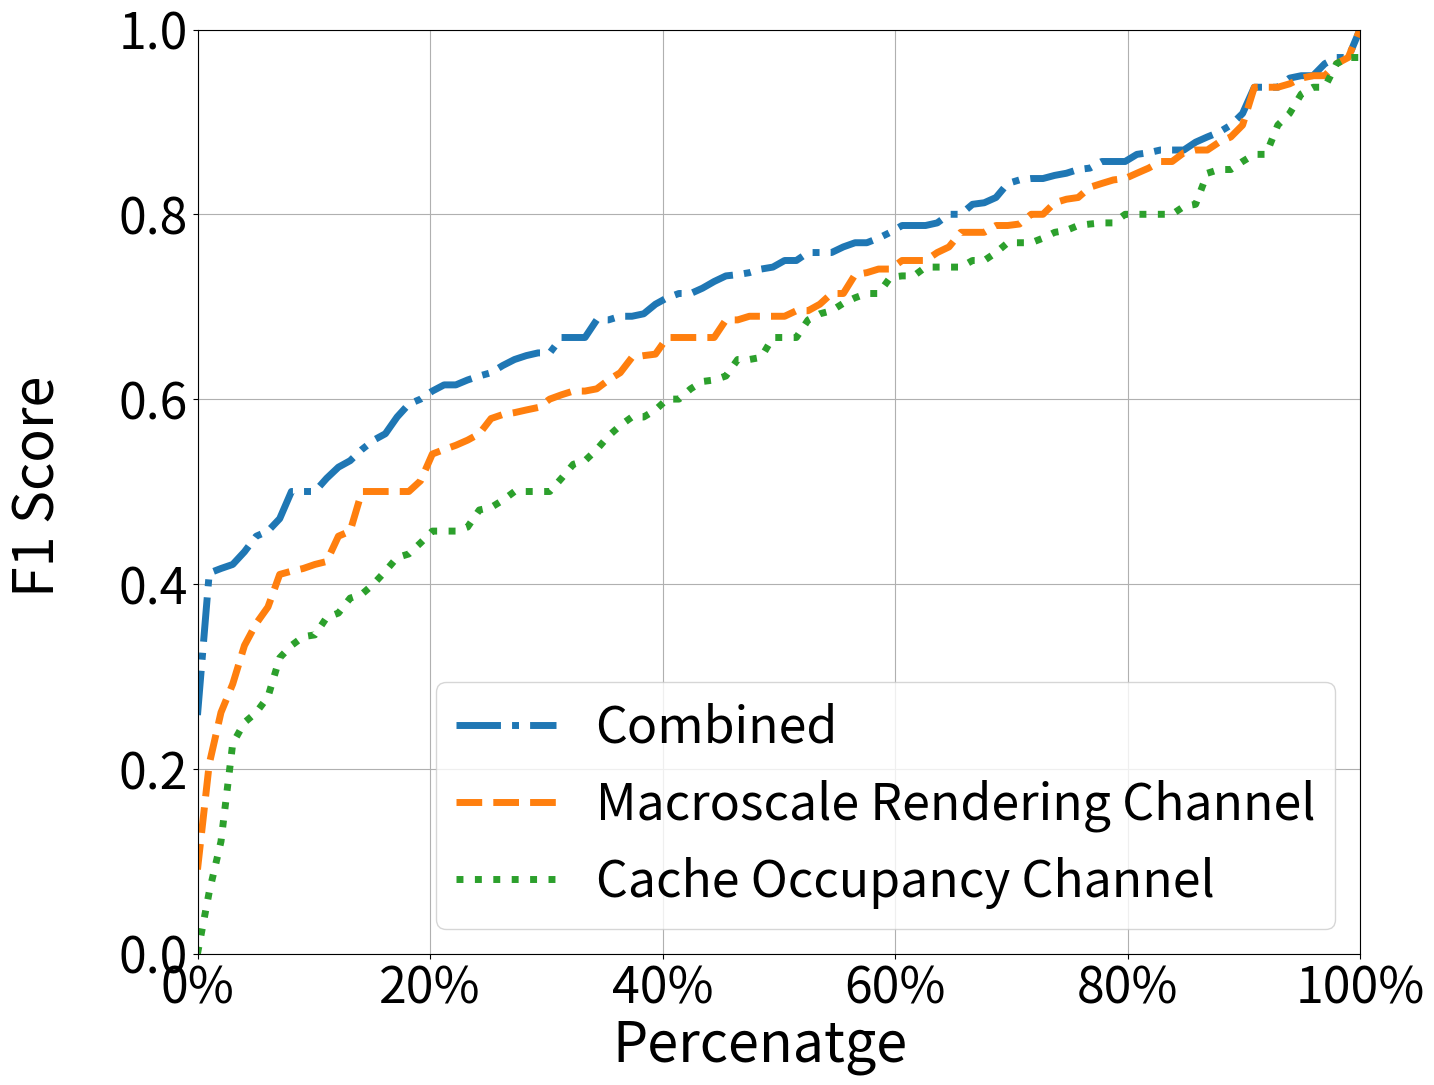

The script that saved this image:
import numpy as np
import matplotlib.pyplot as plt

np.random.seed(19680801)

mu = 200
sigma = 25
n_bins = 100
x = np.random.normal(mu, sigma, size=100)
combined = np.fromstring('0.6666666666666667, 0.888888888888889, 0.45161290322580644, 0.5333333333333333, 0.8636363636363636, 0.7199999999999999, 0.6000000000000001, 0.6874999999999999, 0.8484848484848485, 0.787878787878788, 0.689655172413793, 0.7878787878787877, 0.9375, 0.6285714285714286, 0.34782608695652173, 0.45161290322580644, 0.4375, 0.6666666666666666, 0.5, 0.8444444444444444, 0.6923076923076923, 0.896551724137931, 0.64, 0.7906976744186046, 0.7906976744186046, 0.8947368421052632, 0.8695652173913043, 0.5, 0.7407407407407406, 0.65, 0.8387096774193549, 0.7096774193548386, 0.39999999999999997, 0.6545454545454547, 0.6428571428571429, 0.7450980392156864, 0.43478260869565216, 0.6153846153846153, 0.5, 0.8181818181818181, 0.5333333333333333, 0.6857142857142857, 0.4242424242424242, 0.7096774193548386, 0.606060606060606, 0.8421052631578947, 0.631578947368421, 0.7586206896551724, 0.9090909090909091, 0.8484848484848485, 0.9500000000000001, 0.6428571428571429, 0.787878787878788, 0.7727272727272727, 0.4324324324324324, 0.7000000000000001, 0.761904761904762, 0.5263157894736841, 0.411764705882353, 0.6857142857142857, 0.8333333333333334, 0.7777777777777777, 0.7, 0.5238095238095238, 0.4878048780487805, 0.7692307692307692, 0.6666666666666667, 0.8484848484848485, 0.689655172413793, 0.5454545454545454, 0.7272727272727272, 0.8421052631578948, 0.6153846153846153, 0.9166666666666666, 0.7500000000000001, 0.7272727272727273, 0.6666666666666666, 0.7096774193548386, 0.6363636363636365, 0.5945945945945946, 0.6206896551724138, 0.8108108108108109, 0.25806451612903225, 0.5999999999999999, 0.5806451612903225, 0.7804878048780488, 0.41025641025641024, 0.6857142857142857, 0.65, 0.6451612903225806, 0.7058823529411765, 0.6153846153846154, 0.8666666666666666, 0.6, 0.5517241379310345, 0.47058823529411764, 0.8500000000000001, 0.7333333333333334, 0.8333333333333333, 0.9411764705882353', dtype=float, sep=',')
cache = np.fromstring('0.5806451612903226, 0.6666666666666667, 0.4137931034482759, 0.46153846153846156, 0.8444444444444444, 0.6666666666666666, 0.742857142857143, 0.48275862068965514, 0.8108108108108109, 0.6666666666666666, 0.6451612903225806, 0.6, 0.9375, 0.3846153846153846, 0.32, 0.5142857142857143, 0.34285714285714286, 0.5454545454545455, 0.27777777777777773, 0.7999999999999999, 0.6, 0.9375, 0.45714285714285713, 0.7906976744186046, 0.782608695652174, 0.9302325581395349, 0.8085106382978724, 0.7692307692307692, 0.6428571428571429, 0.6206896551724138, 0.787878787878788, 0.7741935483870969, 0.3448275862068965, 0.7037037037037038, 0.26086956521739135, 0.7906976744186046, 0.12121212121212122, 0.36363636363636365, 0.06666666666666667, 0.7692307692307692, 0.625, 0.5, 0.4444444444444444, 0.7333333333333334, 0.7142857142857142, 0.8648648648648649, 0.7096774193548387, 0.6923076923076923, 0.9696969696969697, 0.8484848484848485, 0.8648648648648648, 0.8571428571428571, 0.56, 0.6857142857142857, 0.5, 0.742857142857143, 0.7142857142857143, 0.3684210526315789, 0.2272727272727273, 0.7317073170731708, 0.75, 0.7499999999999999, 0.8000000000000002, 0.42857142857142855, 0.5294117647058824, 0.6428571428571429, 0.5333333333333333, 0.9090909090909091, 0.7692307692307692, 0.4, 0.6956521739130435, 0.7999999999999999, 0.48, 0.962962962962963, 0.6111111111111113, 0.742857142857143, 0.7333333333333334, 0.7428571428571429, 0.49056603773584906, 0.45714285714285713, 0.4571428571428572, 0.7894736842105262, 0, 0.5, 0.38888888888888884, 0.7804878048780488, 0.33333333333333326, 0.5806451612903226, 0.4999999999999999, 0.588235294117647, 0.8484848484848485, 0.6190476190476191, 0.8, 0.25, 0.5714285714285714, 0.43243243243243246, 0.8, 0.7586206896551724, 0.896551724137931, 0.9696969696969697 ', dtype=float, sep=',')
rendering = np.fromstring('0.6896551724137931, 0.6956521739130435, 0.2608695652173913, 0.45161290322580644, 0.8695652173913043, 0.608695652173913, 0.8387096774193549, 0.7368421052631577, 0.9375, 0.6857142857142857, 0.7878787878787877, 0.8000000000000002, 0.9375, 0.5789473684210527, 0.4210526315789474, 0.5116279069767442, 0.45714285714285713, 0.5882352941176471, 0.35714285714285715, 0.8695652173913043, 0.5999999999999999, 0.9375, 0.7142857142857143, 0.8571428571428571, 0.7804878048780488, 0.9500000000000001, 0.8163265306122449, 0.6896551724137931, 0.7407407407407406, 0.6486486486486486, 0.7894736842105263, 0.5833333333333334, 0.41666666666666663, 0.7346938775510204, 0.5, 0.8444444444444444, 0.09090909090909091, 0.5405405405405405, 0.33333333333333337, 0.8780487804878049, 0.37499999999999994, 0.6285714285714286, 0.608695652173913, 0.6666666666666667, 0.7142857142857142, 0.8292682926829269, 0.5500000000000002, 0.7407407407407408, 0.9696969696969697, 0.8666666666666666, 0.9500000000000001, 0.6451612903225806, 0.7500000000000001, 0.8500000000000001, 0.5, 0.75, 0.8181818181818182, 0.41025641025641024, 0.2916666666666667, 0.8372093023255813, 0.8333333333333334, 0.9473684210526316, 0.75, 0.5625, 0.6857142857142857, 0.8571428571428571, 0.7027027027027027, 0.787878787878788, 0.689655172413793, 0.41379310344827586, 0.6956521739130435, 0.7999999999999999, 0.5454545454545454, 0.962962962962963, 0.6206896551724139, 0.7647058823529412, 0.8125, 0.5909090909090909, 0.5853658536585366, 0.5, 0.611111111111111, 0.7804878048780488, 0.2051282051282051, 0.6896551724137931, 0.5, 0.7804878048780488, 0.5555555555555556, 0.7586206896551724, 0.6046511627906976, 0.6666666666666667, 0.6666666666666666, 0.6470588235294117, 0.896551724137931, 0.5, 0.6666666666666666, 0.4242424242424242, 0.8837209302325582, 0.6666666666666667, 1.0, 0.9411764705882353', dtype=float, sep=',')
plt.rcParams.update({'font.size': 36})
fig, ax = plt.subplots(figsize=(15, 12))
for i in range(len(combined)):
    if combined[i] < rendering[i]:
        combined[i] = rendering[i]
    if combined[i] < cache[i]:
        combined[i] = cache[i]
print("median of arr : ", np.median(combined)) 
print("median of arr : ", np.median(rendering)) 
print("median of arr : ", np.median(cache)) 


ax.set_ylim(0, 1)
ax.set_xlim(0, 1)

vals = ax.get_xticks()
ax.set_xticklabels(['{:,.0%}'.format(x) for x in vals])

# plot the cumulative histogram
# n, bins, patches = ax.hist(chrome, n_bins, density=True, histtype='step',
#                            cumulative=-1, label='Chrome', linestyle = '-.', linewidth = 3)
combined_sorted = np.sort(combined)
p = 1. * np.arange(len(combined)) / (len(combined) - 1)
ax.plot(p, combined_sorted, label='Combined', linestyle = '-.', linewidth = 5)


rendering_sorted = np.sort(rendering)
p = 1. * np.arange(len(rendering)) / (len(rendering) - 1)
ax.plot(p, rendering_sorted, label='Macroscale Rendering Channel', linestyle = '--', linewidth = 5)

cache_sorted = np.sort(cache)
p = 1. * np.arange(len(cache)) / (len(cache) - 1)
ax.plot(p, cache_sorted, label='Cache Occupancy Channel', linestyle = ':', linewidth = 5)

# # Add a line showing the expected distribution.
# y = ((1 / (np.sqrt(2 * np.pi) * sigma)) *
#      np.exp(-0.5 * (1 / sigma * (bins - mu))**2))
# y = y.cumsum()
# y /= y[-1]

# ax.plot(bins, y, 'k--', linewidth=1.5, label='Theoretical')


# ax.hist(firefox, n_bins, density=True, histtype='step',
#                            cumulative=-1, label='Firefox', linestyle = '--', linewidth = 3)
# ax.hist(safari, n_bins, density=True, histtype='step',
#                            cumulative=-1, label='Safari',linestyle = ':', linewidth = 3)
# # Add a line showing the expected distribution.
# y = ((1 / (np.sqrt(2 * np.pi) * sigma)) *
#      np.exp(-0.5 * (1 / sigma * (bins - mu))**2))
# y = y.cumsum()
# y /= y[-1]

# ax.plot(bins, y, 'k--', linewidth=1.5, label='Theoretical')

# Overlay a reversed cumulative histogram.
# ax.hist(x, bins=bins, density=True, histtype='step', cumulative=-1,
#         label='Reversed emp.')

# tidy up the figure
ax.grid(True)
ax.legend(loc='lower right')
# ax.set_title('Cumulative step histograms')
# ax.set_ylabel('Percenatge')
# ax.set_xlabel('')

fig.text(0.5, 0.02, 'Percenatge', ha='center',fontsize=40)
fig.text(0, 0.5, 'F1 Score', va='center', rotation='vertical',fontsize=40)

plt.show()
plt.savefig('openworldf1.png')
plt.savefig('openworldf1.eps',format='eps')